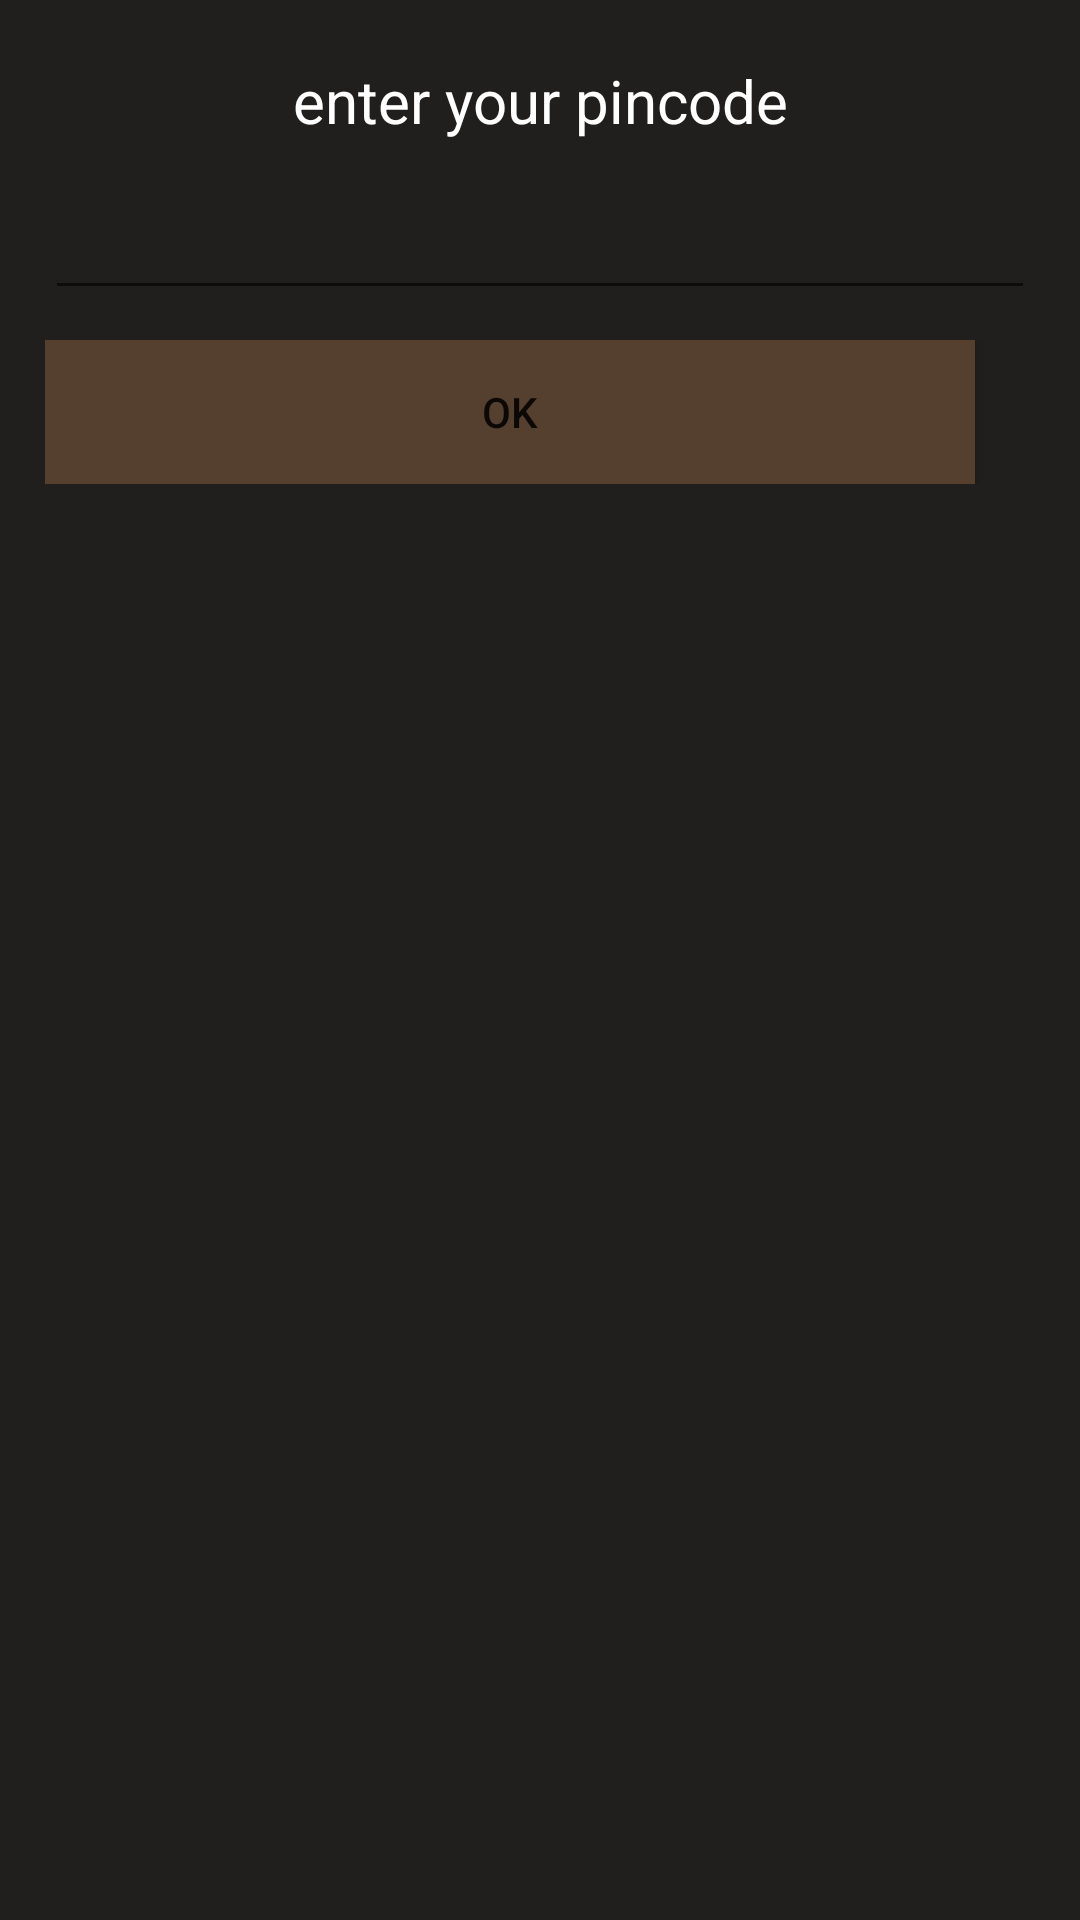

Layout XML and referenced resources for this Android screen:
<!-- AndroidManifest.xml: application theme AppTheme -->
<!-- res/layout/activity_pass.xml -->
<?xml version="1.0" encoding="utf-8"?>
<LinearLayout xmlns:android="http://schemas.android.com/apk/res/android"
    android:layout_width="match_parent"
    android:layout_height="match_parent"
    android:layout_gravity="center"
    android:background="#201F1E"
    android:orientation="vertical"
    android:padding="15dp">

    <LinearLayout
        android:layout_width="match_parent"
        android:layout_height="wrap_content"
        android:orientation="vertical">

        <TextView
            android:id="@+id/tw"
            android:layout_width="match_parent"
            android:layout_height="37dp"
            android:layout_marginBottom="10dp"
            android:gravity="center"
            android:text="enter your pincode"
            android:textColor="#FFFFFF"
            android:textSize="20sp" />

        <EditText
            android:id="@+id/et"
            android:layout_width="match_parent"
            android:layout_height="wrap_content"
            android:layout_marginBottom="10dp"
            android:ems="10"
            android:inputType="number" />

        <LinearLayout
            android:layout_width="match_parent"
            android:layout_height="wrap_content"
            android:orientation="horizontal">

            <Button
                android:id="@+id/btnokk"
                android:layout_width="match_parent"
                android:layout_height="wrap_content"
                android:layout_marginRight="20dp"
                android:layout_weight="1"
                android:background="#553F2F"
                android:text="ok" />

        </LinearLayout>
    </LinearLayout>

</LinearLayout>
<!-- resources referenced by this layout -->
<resources>
  <style name="AppTheme" parent="Theme.AppCompat.Light.DarkActionBar">
          
          <item name="colorPrimary">@color/colorPrimary</item>
          <item name="colorPrimaryDark">@color/colorPrimaryDark</item>
          <item name="colorAccent">@color/colorAccent</item>
      </style>
  <color name="colorPrimary">#3F51B5</color>
  <color name="colorPrimaryDark">#e6e6e6</color>
  <color name="colorAccent">#FF4081</color>
</resources>
